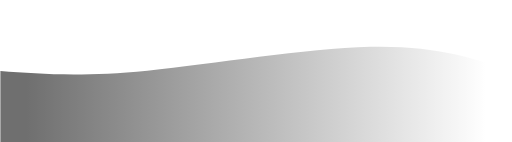
t = 0.00 s
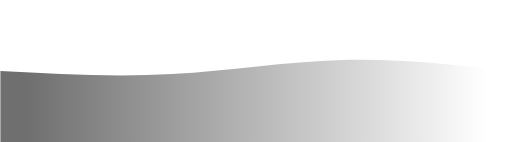
t = 0.75 s
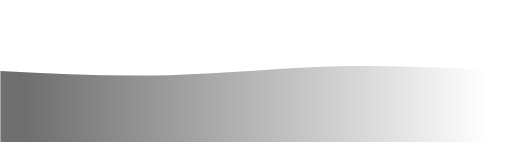
t = 1.25 s
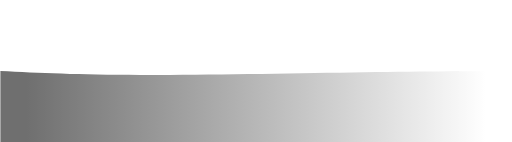
t = 2.00 s
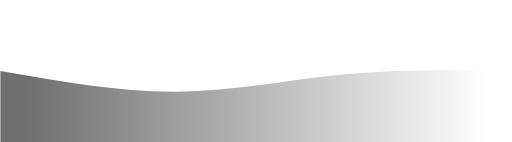
t = 2.75 s
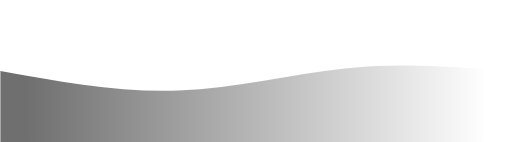
t = 3.25 s

The animated SVG that drew these frames (rendered in a browser with its animation timeline set to each time). Animation: 1 CSS @keyframes rule; one cycle of 4.00 s, repeats indefinitely.

<svg width="100%" height="100%" id="svg" viewBox="0 0 1440 400" xmlns="http://www.w3.org/2000/svg" class="transition duration-300 ease-in-out delay-150">
	<style>
	.path-0{
	  animation:pathAnim-0 4s;
	  animation-timing-function: linear;
	  animation-iteration-count: infinite;
	}
	@keyframes pathAnim-0{
	  0%{
		d: path("M 0,400 C 0,400 0,200 0,200 C 113.86666666666667,208.53333333333333 227.73333333333335,217.06666666666666 414,199 C 600.2666666666667,180.93333333333334 858.9333333333334,136.26666666666668 1042,132 C 1225.0666666666666,127.73333333333332 1332.5333333333333,163.86666666666667 1440,200 C 1440,200 1440,400 1440,400 Z");
	  }
	  25%{
		d: path("M 0,400 C 0,400 0,200 0,200 C 176.93333333333334,208.93333333333334 353.8666666666667,217.86666666666665 506,212 C 658.1333333333333,206.13333333333335 785.4666666666667,185.46666666666667 937,181 C 1088.5333333333333,176.53333333333333 1264.2666666666667,188.26666666666665 1440,200 C 1440,200 1440,400 1440,400 Z");
	  }
	  50%{
		d: path("M 0,400 C 0,400 0,200 0,200 C 109.46666666666664,205.33333333333331 218.93333333333328,210.66666666666666 393,211 C 567.0666666666667,211.33333333333334 805.7333333333333,206.66666666666669 991,204 C 1176.2666666666667,201.33333333333331 1308.1333333333332,200.66666666666666 1440,200 C 1440,200 1440,400 1440,400 Z");
	  }
	  75%{
		d: path("M 0,400 C 0,400 0,200 0,200 C 187.86666666666667,237.86666666666667 375.73333333333335,275.73333333333335 531,274 C 686.2666666666667,272.26666666666665 808.9333333333334,230.9333333333333 955,212 C 1101.0666666666666,193.0666666666667 1270.5333333333333,196.53333333333336 1440,200 C 1440,200 1440,400 1440,400 Z");
	  }
	  100%{
		d: path("M 0,400 C 0,400 0,200 0,200 C 113.86666666666667,208.53333333333333 227.73333333333335,217.06666666666666 414,199 C 600.2666666666667,180.93333333333334 858.9333333333334,136.26666666666668 1042,132 C 1225.0666666666666,127.73333333333332 1332.5333333333333,163.86666666666667 1440,200 C 1440,200 1440,400 1440,400 Z");
	  }
	}</style>
	<defs>
		<linearGradient id="gradient" x1="0%" y1="50%" x2="100%" y2="50%">
			<stop offset="5%" stop-color="#6f6f6f"></stop>
			<stop offset="95%" stop-color="#ffffff"></stop>
		</linearGradient>
	</defs>
	<path d="M 0,400 C 0,400 0,200 0,200 C 113.86666666666667,208.53333333333333 227.73333333333335,217.06666666666666 414,199 C 600.2666666666667,180.93333333333334 858.9333333333334,136.26666666666668 1042,132 C 1225.0666666666666,127.73333333333332 1332.5333333333333,163.86666666666667 1440,200 C 1440,200 1440,400 1440,400 Z" stroke="none" stroke-width="0" fill="url(#gradient)" fill-opacity="1" class="transition-all duration-300 ease-in-out delay-150 path-0"></path>
</svg>
